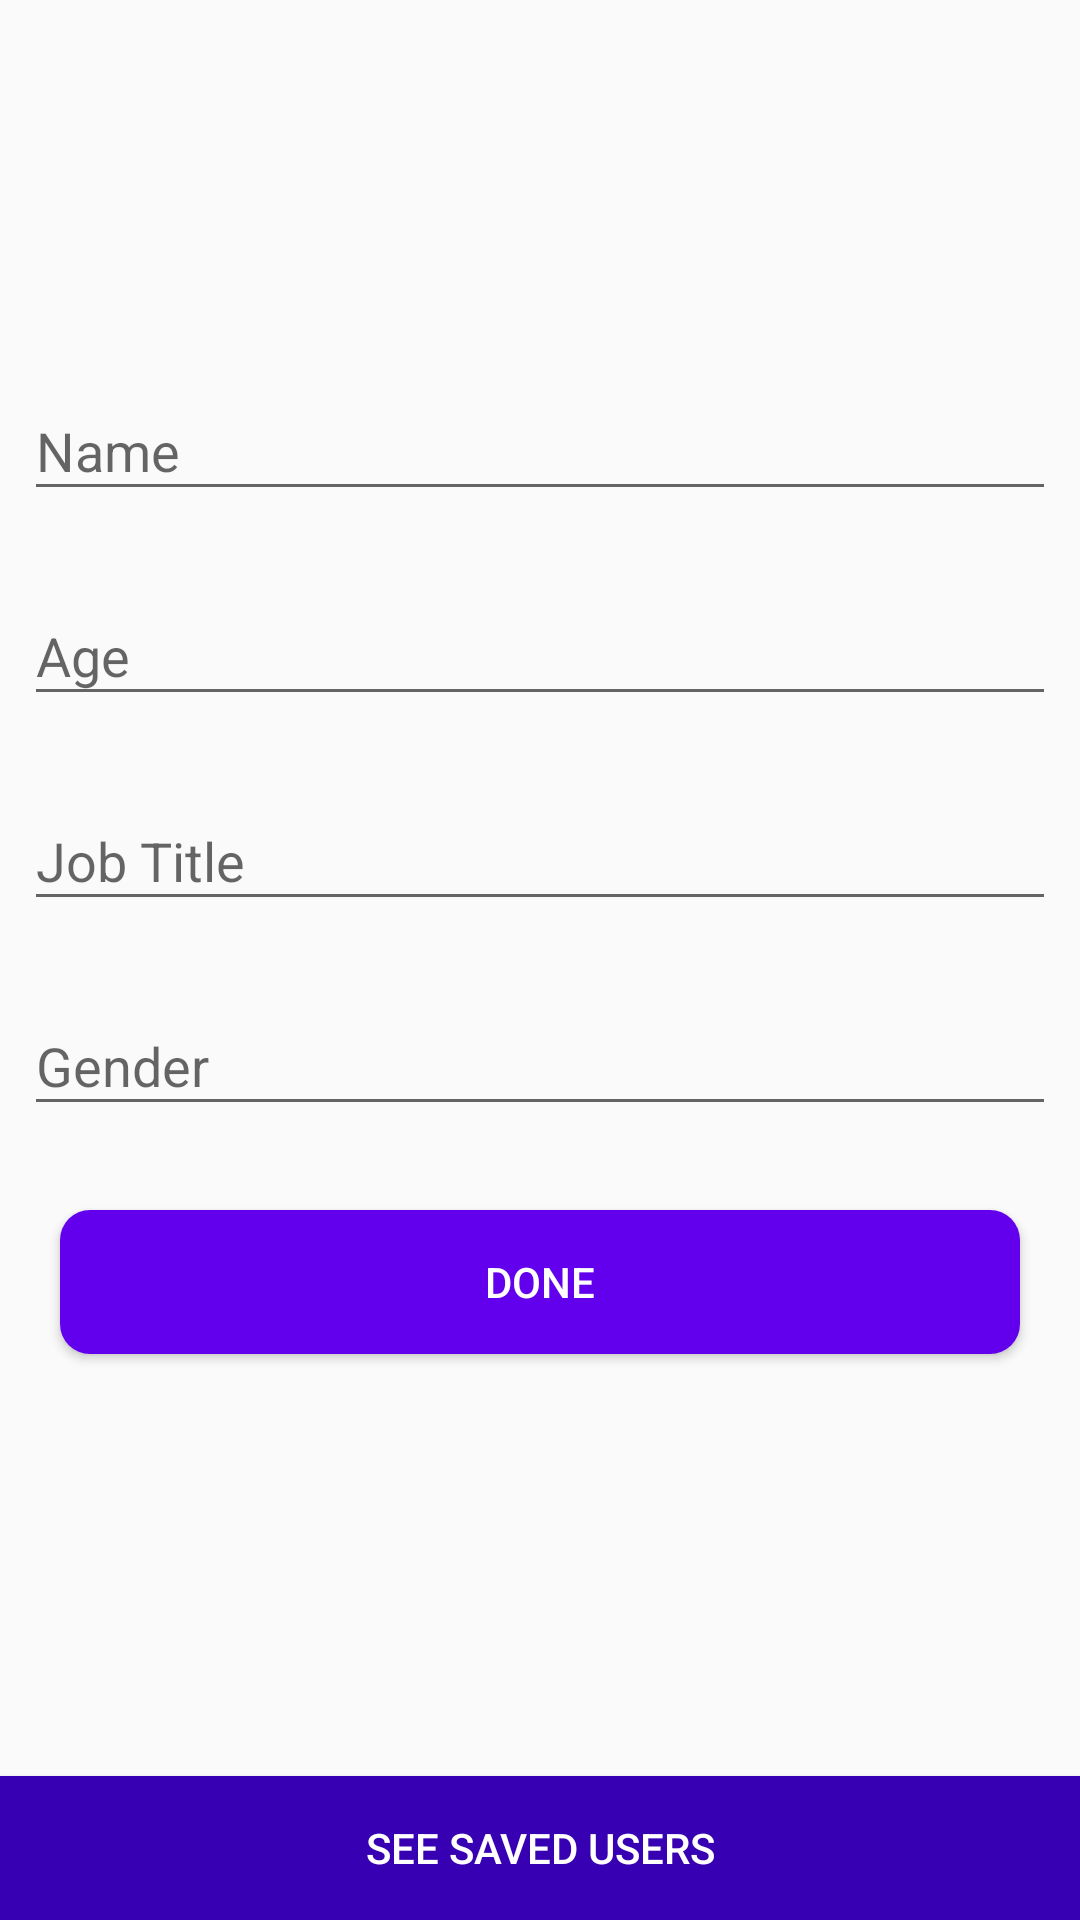

Write the Android layout XML for this screen, with the resource values it uses.
<!-- AndroidManifest.xml: application theme AppTheme -->
<!-- res/layout/activity_main.xml -->
<?xml version="1.0" encoding="utf-8"?>
<androidx.constraintlayout.widget.ConstraintLayout xmlns:android="http://schemas.android.com/apk/res/android"
    xmlns:app="http://schemas.android.com/apk/res-auto"
    xmlns:tools="http://schemas.android.com/tools"
    android:layout_width="match_parent"
    android:layout_height="match_parent"
    tools:context=".view.activities.MainActivity">
    <LinearLayout
        android:id="@+id/linearLayout2"
        android:layout_width="match_parent"
        android:layout_height="wrap_content"
        android:layout_marginTop="110dp"
        android:orientation="vertical"
        app:layout_constraintEnd_toEndOf="parent"
        app:layout_constraintStart_toStartOf="parent"
        app:layout_constraintTop_toTopOf="parent">

        <com.google.android.material.textfield.TextInputLayout
            android:layout_width="match_parent"
            android:layout_height="wrap_content"
            android:layout_margin="8dp"
            android:hint="@string/name">

            <EditText
                android:id="@+id/name_editText"
                android:layout_width="match_parent"
                android:layout_height="match_parent"
                android:inputType="textPersonName"
                android:singleLine="true" />
        </com.google.android.material.textfield.TextInputLayout>

        <com.google.android.material.textfield.TextInputLayout
            android:layout_width="match_parent"
            android:layout_height="wrap_content"
            android:layout_margin="8dp"
            android:hint="@string/age">

            <EditText
                android:id="@+id/age_editText"
                android:layout_width="match_parent"
                android:layout_height="match_parent"
                android:inputType="number"
                android:singleLine="true" />
        </com.google.android.material.textfield.TextInputLayout>

        <com.google.android.material.textfield.TextInputLayout
            android:layout_width="match_parent"
            android:layout_height="wrap_content"
            android:layout_margin="8dp"
            android:hint="@string/job_title">

            <EditText
                android:id="@+id/jobTitle_editText"
                android:layout_width="match_parent"
                android:layout_height="match_parent"
                android:inputType="text"
                android:singleLine="true" />
        </com.google.android.material.textfield.TextInputLayout>

        <com.google.android.material.textfield.TextInputLayout
            android:layout_width="match_parent"
            android:layout_height="wrap_content"
            android:layout_margin="8dp"
            android:hint="@string/gender">

            <AutoCompleteTextView
                android:id="@+id/gender_autoTxt"
                android:layout_width="match_parent"
                android:layout_height="match_parent"
                android:clickable="true"
                android:focusable="true"
                android:focusableInTouchMode="false"
                android:singleLine="true" />
        </com.google.android.material.textfield.TextInputLayout>
    </LinearLayout>

    <Button
        android:id="@+id/saveData_btn"
        android:layout_width="match_parent"
        android:layout_height="wrap_content"
        android:layout_margin="20dp"
        android:background="@drawable/button_shape"
        android:text="@string/done"
        android:textColor="@color/textColor"
        app:layout_constraintEnd_toEndOf="parent"
        app:layout_constraintHorizontal_bias="0.498"
        app:layout_constraintStart_toStartOf="parent"
        app:layout_constraintTop_toBottomOf="@+id/linearLayout2" />

    <Button
        android:id="@+id/see_saved_users"
        android:layout_width="match_parent"
        android:layout_height="wrap_content"
        android:text="@string/see_saved_users"
        android:textColor="@color/textColor"
        android:background="@color/colorPrimaryDark"
        app:layout_constraintBottom_toBottomOf="parent"
        app:layout_constraintEnd_toEndOf="parent"
        app:layout_constraintHorizontal_bias="1.0"
        app:layout_constraintStart_toStartOf="parent" />

</androidx.constraintlayout.widget.ConstraintLayout>
<!-- resources referenced by this layout -->
<resources>
  <color name="colorPrimaryDark">#3700B3</color>
  <color name="textColor">#fff</color>
  <!-- drawable button_shape (drawable) -->
  <?xml version="1.0" encoding="utf-8"?>
  <selector xmlns:android="http://schemas.android.com/apk/res/android">
      <item android:state_pressed="false">
          <shape android:shape="rectangle">
              <corners android:radius="10dp" />
              <solid android:color="@color/colorPrimary" />
          </shape>
      </item>
      <item android:state_pressed="true">
          <shape android:shape="rectangle">
              <corners android:bottomLeftRadius="25dp" android:bottomRightRadius="25dp" android:topLeftRadius="25dp" android:topRightRadius="25dp" />
              <solid android:color="@color/colorPrimary" />
          </shape>
      </item>
  
  </selector>
  <string name="age">Age</string>
  <string name="done">Done</string>
  <string name="gender">Gender</string>
  <string name="job_title">Job Title</string>
  <string name="name">Name</string>
  <string name="see_saved_users">See Saved Users</string>
  <style name="AppTheme" parent="Theme.AppCompat.Light.DarkActionBar">
          
          <item name="colorPrimary">@color/colorPrimary</item>
          <item name="colorPrimaryDark">@color/colorPrimaryDark</item>
          <item name="colorAccent">@color/colorAccent</item>
      </style>
  <color name="colorPrimary">#6200EE</color>
  <color name="colorAccent">#252E3A</color>
</resources>
